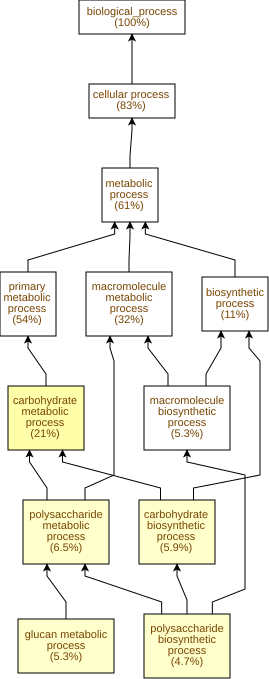

The data file committed next to this chart (first rows):
GO Term	Study #	Study Freq.	Pop. Freq.	p-value	q-value	name	gene products
GO:0005975	35	21%	8.4%	4.48E-7	1.41E-4	carbohydrate metabolic process	Cc03g05040,Cc02g19810,Cc04g01850,Cc09g04…
GO:0005976	11	6.5%	1.2%	7.32E-6	1.15E-3	polysaccharide metabolic process	Cc01g17930,Cc02g19080,Cc03g05040,Cc02g11…
GO:0016051	10	5.9%	1.1%	1.63E-5	1.71E-3	carbohydrate biosynthetic process	Cc01g17930,Cc02g19080,Cc03g05040,Cc02g17…
GO:0044042	9	5.3%	0.95%	2.95E-5	2.32E-3	glucan metabolic process	Cc01g17930,Cc03g05040,Cc02g11660,Cc07g07…
GO:0000271	8	4.7%	0.79%	5.16E-5	3.25E-3	polysaccharide biosynthetic process	Cc01g17930,Cc02g19080,Cc03g05040,Cc02g17…
GO:0009250	6	3.5%	0.66%	8.03E-4	0.0422	glucan biosynthetic process	Cc01g17930,Cc03g05040,Cc02g17340,Cc08g00…
GO:0044036	4	2.4%	0.28%	1.14E-3	0.0513	cell wall macromolecule metabolic proces…	Cc02g19080,Cc08g05740,Cc07g11550,Cc02g23…
GO:0042445	2	1.2%	0.06%	4.06E-3	0.16	hormone metabolic process	Cc10g02380,Cc02g30100
GO:0009690	2	1.2%	0.06%	4.06E-3	0.16	cytokinin metabolic process	Cc10g02380,Cc02g30100
GO:0010088	2	1.2%	0.06%	4.06E-3	0.16	phloem development	Cc11g05600,Cc11g16080
GO:0030243	4	2.4%	0.42%	5.56E-3	0.16	cellulose metabolic process	Cc01g17930,Cc03g05040,Cc08g00920,Cc02g15…
GO:0030244	4	2.4%	0.42%	5.56E-3	0.16	cellulose biosynthetic process	Cc01g17930,Cc03g05040,Cc08g00920,Cc02g15…
GO:0010411	3	1.8%	0.27%	9.96E-3	0.241	xyloglucan metabolic process	Cc02g11660,Cc07g07560,Cc05g05510
GO:0006112	2	1.2%	0.1%	0.0109	0.246	energy reserve metabolic process	Cc02g17340,Cc05g09820
GO:0005977	2	1.2%	0.1%	0.0109	0.246	glycogen metabolic process	Cc02g17340,Cc05g09820
GO:0005978	2	1.2%	0.1%	0.0109	0.246	glycogen biosynthetic process	Cc02g17340,Cc05g09820
GO:1901136	5	2.9%	0.8%	0.0114	0.246	carbohydrate derivative catabolic proces…	Cc02g20130,Cc08g05740,Cc07g11550,Cc10g02…
GO:0051274	4	2.4%	0.55%	0.0135	0.246	beta-glucan biosynthetic process	Cc01g17930,Cc03g05040,Cc08g00920,Cc02g15…
GO:0051273	4	2.4%	0.55%	0.0135	0.246	beta-glucan metabolic process	Cc01g17930,Cc03g05040,Cc08g00920,Cc02g15…
GO:0010817	2	1.2%	0.11%	0.0138	0.246	regulation of hormone levels	Cc10g02380,Cc02g30100
GO:0010087	2	1.2%	0.11%	0.0138	0.246	phloem or xylem histogenesis	Cc11g05600,Cc11g16080
GO:0032787	7	4.1%	1.6%	0.0178	0.255	monocarboxylic acid metabolic process	Cc02g20130,Cc03g04570,Cc11g10190,Cc10g02…
GO:0042546	3	1.8%	0.34%	0.0194	0.265	cell wall biogenesis	Cc02g11660,Cc07g07560,Cc05g05510
GO:0070592	2	1.2%	0.13%	0.0206	0.27	cell wall polysaccharide biosynthetic pr…	Cc02g19080,Cc02g23370
GO:0010383	2	1.2%	0.13%	0.0206	0.27	cell wall polysaccharide metabolic proce…	Cc02g19080,Cc02g23370
GO:0044038	2	1.2%	0.13%	0.0206	0.27	cell wall macromolecule biosynthetic pro…	Cc02g19080,Cc02g23370
GO:0045491	2	1.2%	0.13%	0.0206	0.27	xylan metabolic process	Cc02g19080,Cc02g23370
GO:0045492	2	1.2%	0.13%	0.0206	0.27	xylan biosynthetic process	Cc02g19080,Cc02g23370
GO:0006004	1	0.59%	0.01%	0.0206	0.27	fucose metabolic process	Cc02g03720
GO:0071554	6	3.5%	1.3%	0.0212	0.27	cell wall organization or biogenesis	Cc10g14530,Cc02g11660,Cc07g07560,Cc01g12…
GO:0046348	2	1.2%	0.15%	0.0244	0.27	amino sugar catabolic process	Cc08g05740,Cc07g11550
GO:1901072	2	1.2%	0.15%	0.0244	0.27	glucosamine-containing compound cataboli…	Cc08g05740,Cc07g11550
GO:0006022	2	1.2%	0.15%	0.0244	0.27	aminoglycan metabolic process	Cc08g05740,Cc07g11550
GO:0006026	2	1.2%	0.15%	0.0244	0.27	aminoglycan catabolic process	Cc08g05740,Cc07g11550
GO:0006030	2	1.2%	0.15%	0.0244	0.27	chitin metabolic process	Cc08g05740,Cc07g11550
GO:0006032	2	1.2%	0.15%	0.0244	0.27	chitin catabolic process	Cc08g05740,Cc07g11550
GO:0015980	2	1.2%	0.15%	0.0244	0.27	energy derivation by oxidation of organi…	Cc02g17340,Cc05g09820
GO:0016998	2	1.2%	0.15%	0.0244	0.27	cell wall macromolecule catabolic proces…	Cc08g05740,Cc07g11550
GO:0006091	6	3.5%	1.3%	0.026	0.27	generation of precursor metabolites and …	Cc02g20130,Cc10g04190,Cc02g17340,Cc10g02…
GO:0071900	2	1.2%	0.16%	0.0284	0.27	regulation of protein serine/threonine k…	Cc01g19450,Cc02g25260
GO:0000079	2	1.2%	0.16%	0.0284	0.27	regulation of cyclin-dependent protein s…	Cc01g19450,Cc02g25260
GO:0006633	4	2.4%	0.74%	0.0368	0.276	fatty acid biosynthetic process	Cc03g04570,Cc11g10190,Cc07g08840,Cc01g16…
GO:0048856	4	2.4%	0.74%	0.0368	0.276	anatomical structure development	Cc11g05600,Cc06g08310,Cc11g16080,Cc08g12…
GO:0009664	2	1.2%	0.18%	0.0373	0.276	plant-type cell wall organization	Cc10g14530,Cc01g12960
GO:0010119	1	0.59%	0.02%	0.0408	0.286	regulation of stomatal movement	Cc06g20050
GO:0009298	1	0.59%	0.02%	0.0408	0.286	GDP-mannose biosynthetic process	Cc02g37580
GO:0006040	2	1.2%	0.19%	0.042	0.286	amino sugar metabolic process	Cc08g05740,Cc07g11550
GO:0072330	4	2.4%	0.79%	0.0448	0.294	monocarboxylic acid biosynthetic process	Cc03g04570,Cc11g10190,Cc07g08840,Cc01g16…
GO:0009888	2	1.2%	0.22%	0.0522	0.335	tissue development	Cc11g05600,Cc11g16080
GO:0006631	4	2.4%	0.85%	0.0561	0.354	fatty acid metabolic process	Cc03g04570,Cc11g10190,Cc07g08840,Cc01g16…
GO:0001932	2	1.2%	0.23%	0.0575	0.355	regulation of protein phosphorylation	Cc01g19450,Cc02g25260
GO:0045859	2	1.2%	0.23%	0.0575	0.355	regulation of protein kinase activity	Cc01g19450,Cc02g25260
GO:0006421	1	0.59%	0.04%	0.0606	0.36	asparaginyl-tRNA aminoacylation	Cc01g16270
GO:0015976	1	0.59%	0.04%	0.0606	0.36	carbon utilization	Cc07g02160
GO:0007143	1	0.59%	0.04%	0.0606	0.36	female meiotic nuclear division	Cc11g05230
GO:0019673	1	0.59%	0.04%	0.0606	0.36	GDP-mannose metabolic process	Cc02g37580
GO:0009191	3	1.8%	0.53%	0.0617	0.36	ribonucleoside diphosphate catabolic pro…	Cc02g20130,Cc10g02970,Cc10g01720
GO:0009261	3	1.8%	0.53%	0.0617	0.36	ribonucleotide catabolic process	Cc02g20130,Cc10g02970,Cc10g01720
GO:0009134	3	1.8%	0.53%	0.0617	0.36	nucleoside diphosphate catabolic process	Cc02g20130,Cc10g02970,Cc10g01720
GO:0009137	3	1.8%	0.53%	0.0617	0.36	purine nucleoside diphosphate catabolic …	Cc02g20130,Cc10g02970,Cc10g01720
... 255 more rows
